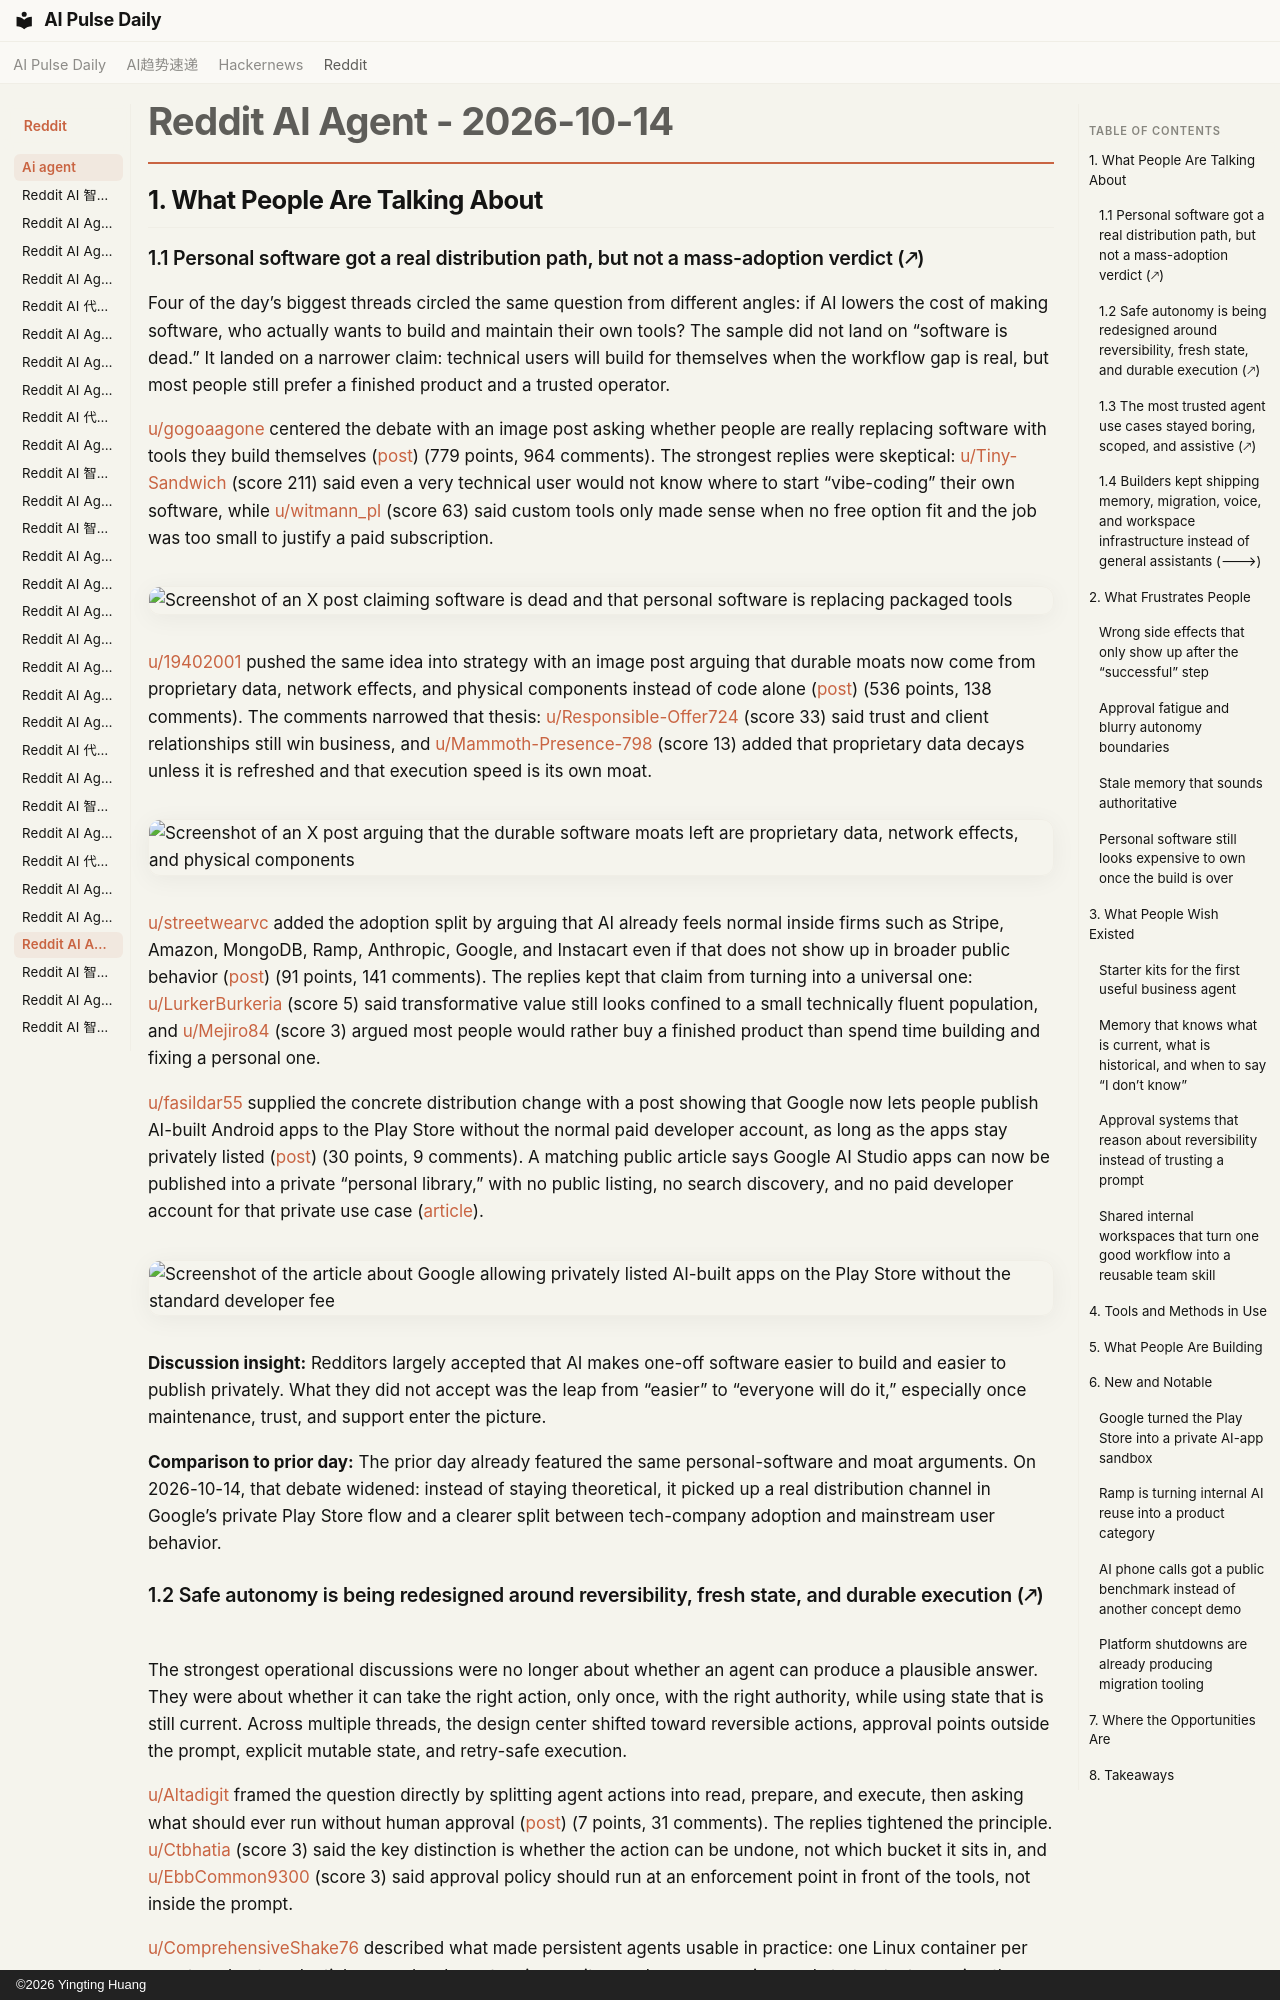

repository: vibewatch/vibewatch.github.io · page: reddit/ai-agent/2026-10-14/index.html · generator: mkdocs · copyright: ©2026 Yingting Huang

# Reddit AI Agent - 2026-10-14

## 1. What People Are Talking About

### 1.1 Personal software got a real distribution path, but not a mass-adoption verdict (🡕)

Four of the day’s biggest threads circled the same question from different angles: if AI lowers the cost of making software, who actually wants to build and maintain their own tools? The sample did not land on “software is dead.” It landed on a narrower claim: technical users will build for themselves when the workflow gap is real, but most people still prefer a finished product and a trusted operator.

[u/gogoaagone](https://www.reddit.com/user/gogoaagone) centered the debate with an image post asking whether people are really replacing software with tools they build themselves ([post](https://www.reddit.com/r/AgentsOfAI/comments/1x4plxz/are_people_actually_replacing_software_by/)) (779 points, 964 comments). The strongest replies were skeptical: [u/Tiny-Sandwich](https://www.reddit.com/user/Tiny-Sandwich) (score 211) said even a very technical user would not know where to start “vibe-coding” their own software, while [u/witmann_pl](https://www.reddit.com/user/witmann_pl) (score 63) said custom tools only made sense when no free option fit and the job was too small to justify a paid subscription.

![Screenshot of an X post claiming software is dead and that personal software is replacing packaged tools](https://i.redd.it/lbndatavk6vh1.jpeg)

[u/19402001](https://www.reddit.com/user/19402001) pushed the same idea into strategy with an image post arguing that durable moats now come from proprietary data, network effects, and physical components instead of code alone ([post](https://www.reddit.com/r/AgentsOfAI/comments/1x4p9u9/are_technical_moats_really_over/)) (536 points, 138 comments). The comments narrowed that thesis: [u/Responsible-Offer724](https://www.reddit.com/user/Responsible-Offer724) (score 33) said trust and client relationships still win business, and [u/Mammoth-Presence-798](https://www.reddit.com/user/Mammoth-Presence-798) (score 13) added that proprietary data decays unless it is refreshed and that execution speed is its own moat.

![Screenshot of an X post arguing that the durable software moats left are proprietary data, network effects, and physical components](https://i.redd.it/893651zhh6vh1.jpeg)

[u/streetwearvc](https://www.reddit.com/user/streetwearvc) added the adoption split by arguing that AI already feels normal inside firms such as Stripe, Amazon, MongoDB, Ramp, Anthropic, Google, and Instacart even if that does not show up in broader public behavior ([post](https://www.reddit.com/r/AgentsOfAI/comments/1x4wo9a/this_is_the_giant_disconnect_between_people_irl/)) (91 points, 141 comments). The replies kept that claim from turning into a universal one: [u/LurkerBurkeria](https://www.reddit.com/user/LurkerBurkeria) (score 5) said transformative value still looks confined to a small technically fluent population, and [u/Mejiro84](https://www.reddit.com/user/Mejiro84) (score 3) argued most people would rather buy a finished product than spend time building and fixing a personal one.

[u/fasildar55](https://www.reddit.com/user/fasildar55) supplied the concrete distribution change with a post showing that Google now lets people publish AI-built Android apps to the Play Store without the normal paid developer account, as long as the apps stay privately listed ([post](https://www.reddit.com/r/AgentsOfAI/comments/1x5xded/google_lets_you_publish_aibuilt_apps_on_play/)) (30 points, 9 comments). A matching public article says Google AI Studio apps can now be published into a private “personal library,” with no public listing, no search discovery, and no paid developer account for that private use case ([article](https://cryptobriefing.com/google-play-store-private-vibe-coded-apps/)).

![Screenshot of the article about Google allowing privately listed AI-built apps on the Play Store without the standard developer fee](https://i.redd.it/ey4q7j6bwgvh1.jpeg)

**Discussion insight:** Redditors largely accepted that AI makes one-off software easier to build and easier to publish privately. What they did not accept was the leap from “easier” to “everyone will do it,” especially once maintenance, trust, and support enter the picture.

**Comparison to prior day:** The prior day already featured the same personal-software and moat arguments. On 2026-10-14, that debate widened: instead of staying theoretical, it picked up a real distribution channel in Google’s private Play Store flow and a clearer split between tech-company adoption and mainstream user behavior.
